Image classification data set "splits" (adityamathur06/SentryGlide on GitHub). Class labels (10): body tissue or organ, gauze, glass equipment packaging, metal equipment packaging, organic waste, paper equipment packaging, plastic equipment packaging, syringe, syringe needle, tweezers.

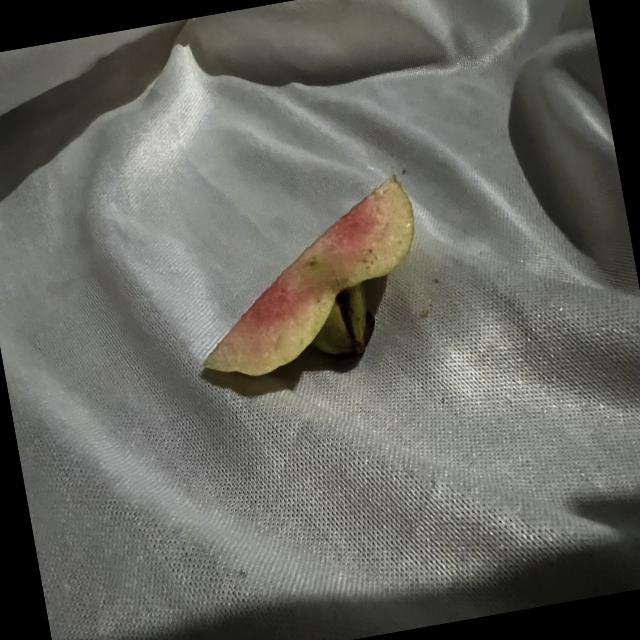
Label: organic waste

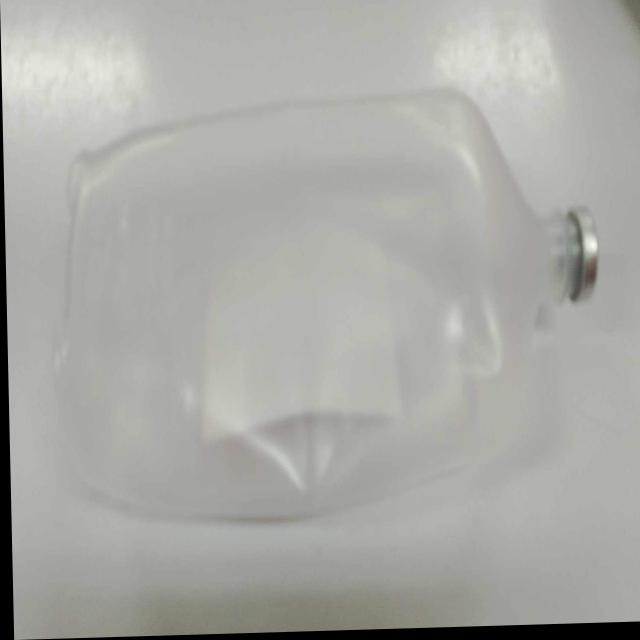
Label: plastic equipment packaging

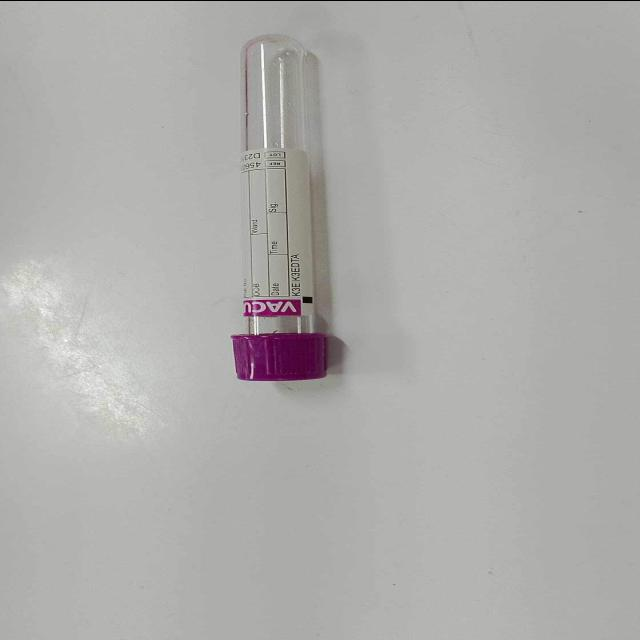
Label: glass equipment packaging

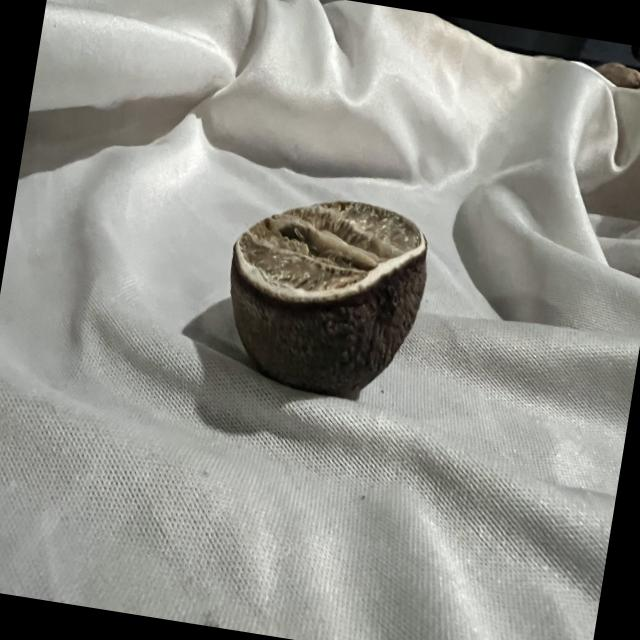
Label: organic waste

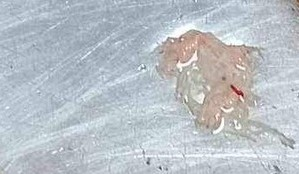
Label: body tissue or organ

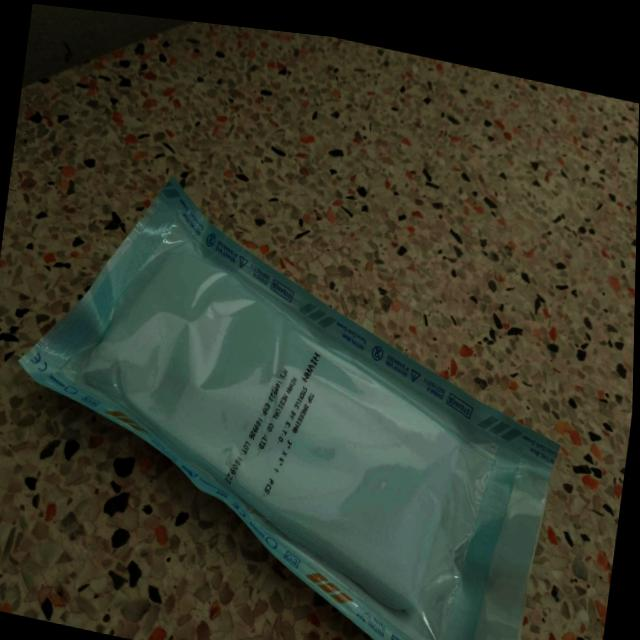
Label: paper equipment packaging
